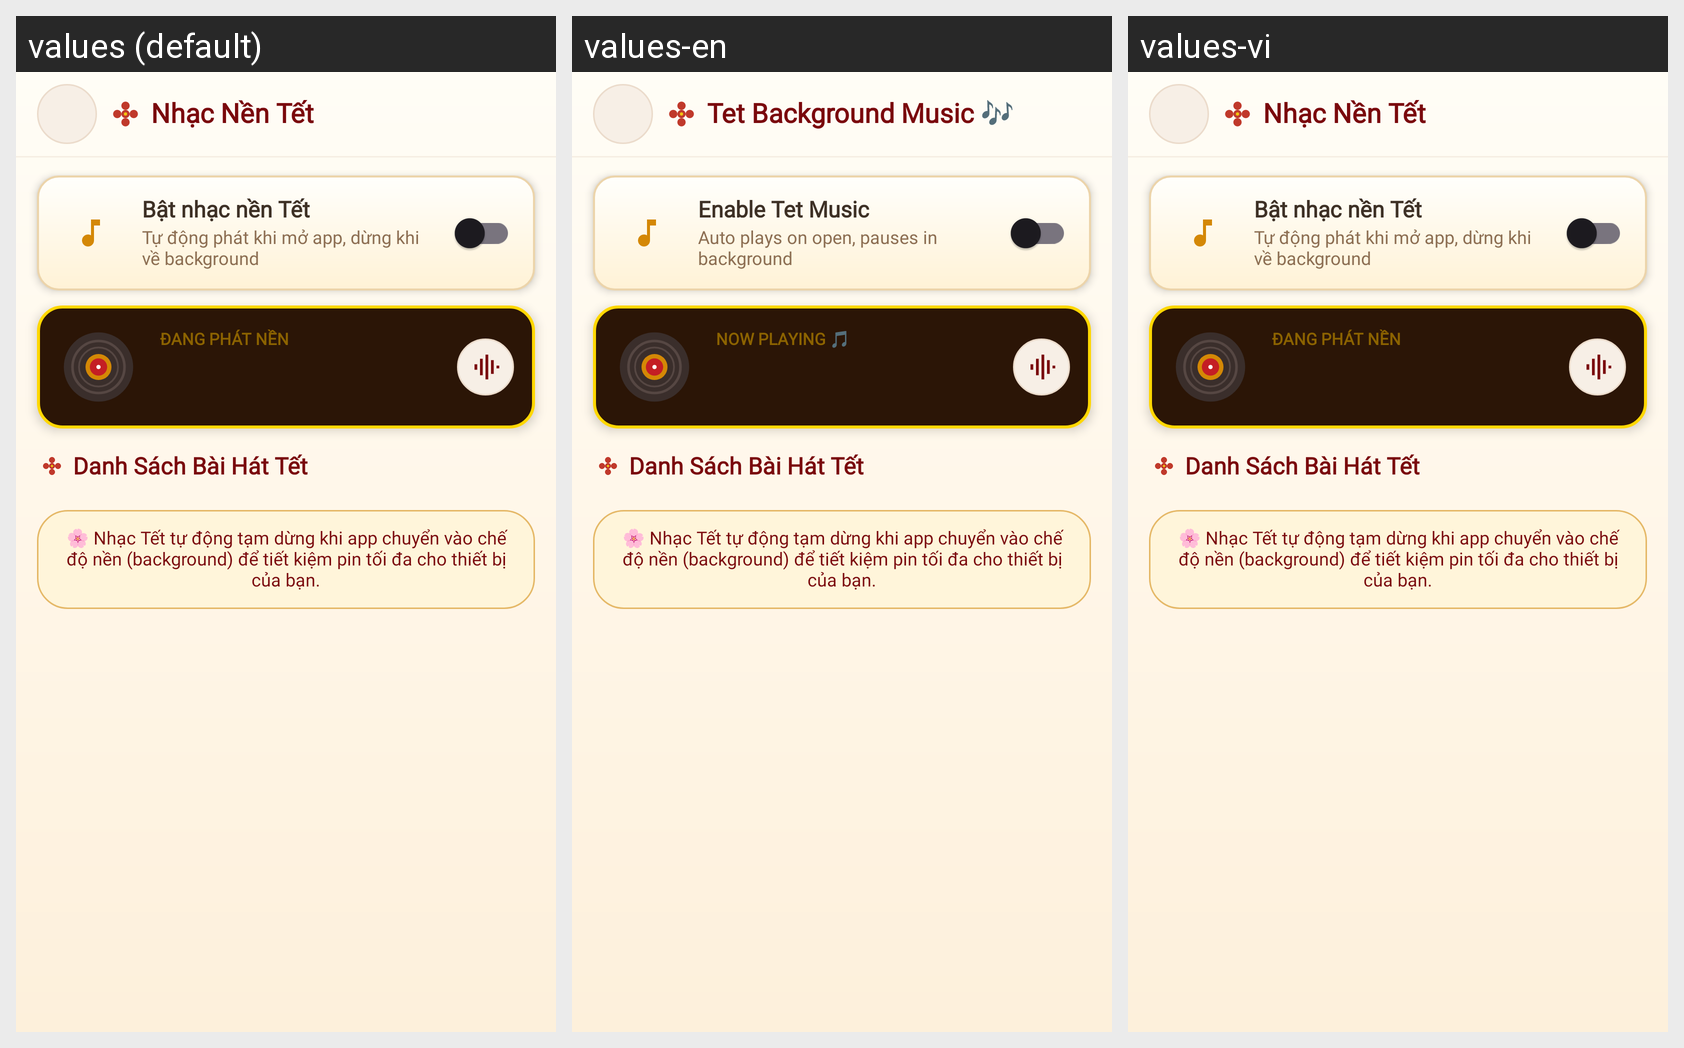

Here is an Android app screen in its default locale and in the app's own translations. Write out the translated-string differences for the strings that appear on this screen.
Android screen res/layout/activity_music_selection.xml rendered under 3 locales, left to right: values (default), values-en, values-vi. Device: Nexus 5 (rendered at 1080×1920; each locale shown at half size, 540×960, under a caption strip naming it); theme Theme.TetViet.
Strings drawn on this screen, with the default value and each locale's value (text and hints the layout hard-codes, and strings that could not be matched under every locale, appear in the picture but are not listed):

music_selection_title
  values: Nhạc Nền Tết
  values-en: Tet Background Music 🎶
  values-vi: Nhạc Nền Tết  [not translated; the default value is used]

music_master_switch_title
  values: Bật nhạc nền Tết
  values-en: Enable Tet Music
  values-vi: Bật nhạc nền Tết  [not translated; the default value is used]

music_master_switch_desc
  values: Tự động phát khi mở app, dừng khi về background
  values-en: Auto plays on open, pauses in background
  values-vi: Tự động phát khi mở app, dừng khi về background  [not translated; the default value is used]

music_now_playing_title
  values: ĐANG PHÁT NỀN
  values-en: NOW PLAYING 🎵
  values-vi: ĐANG PHÁT NỀN  [not translated; the default value is used]
